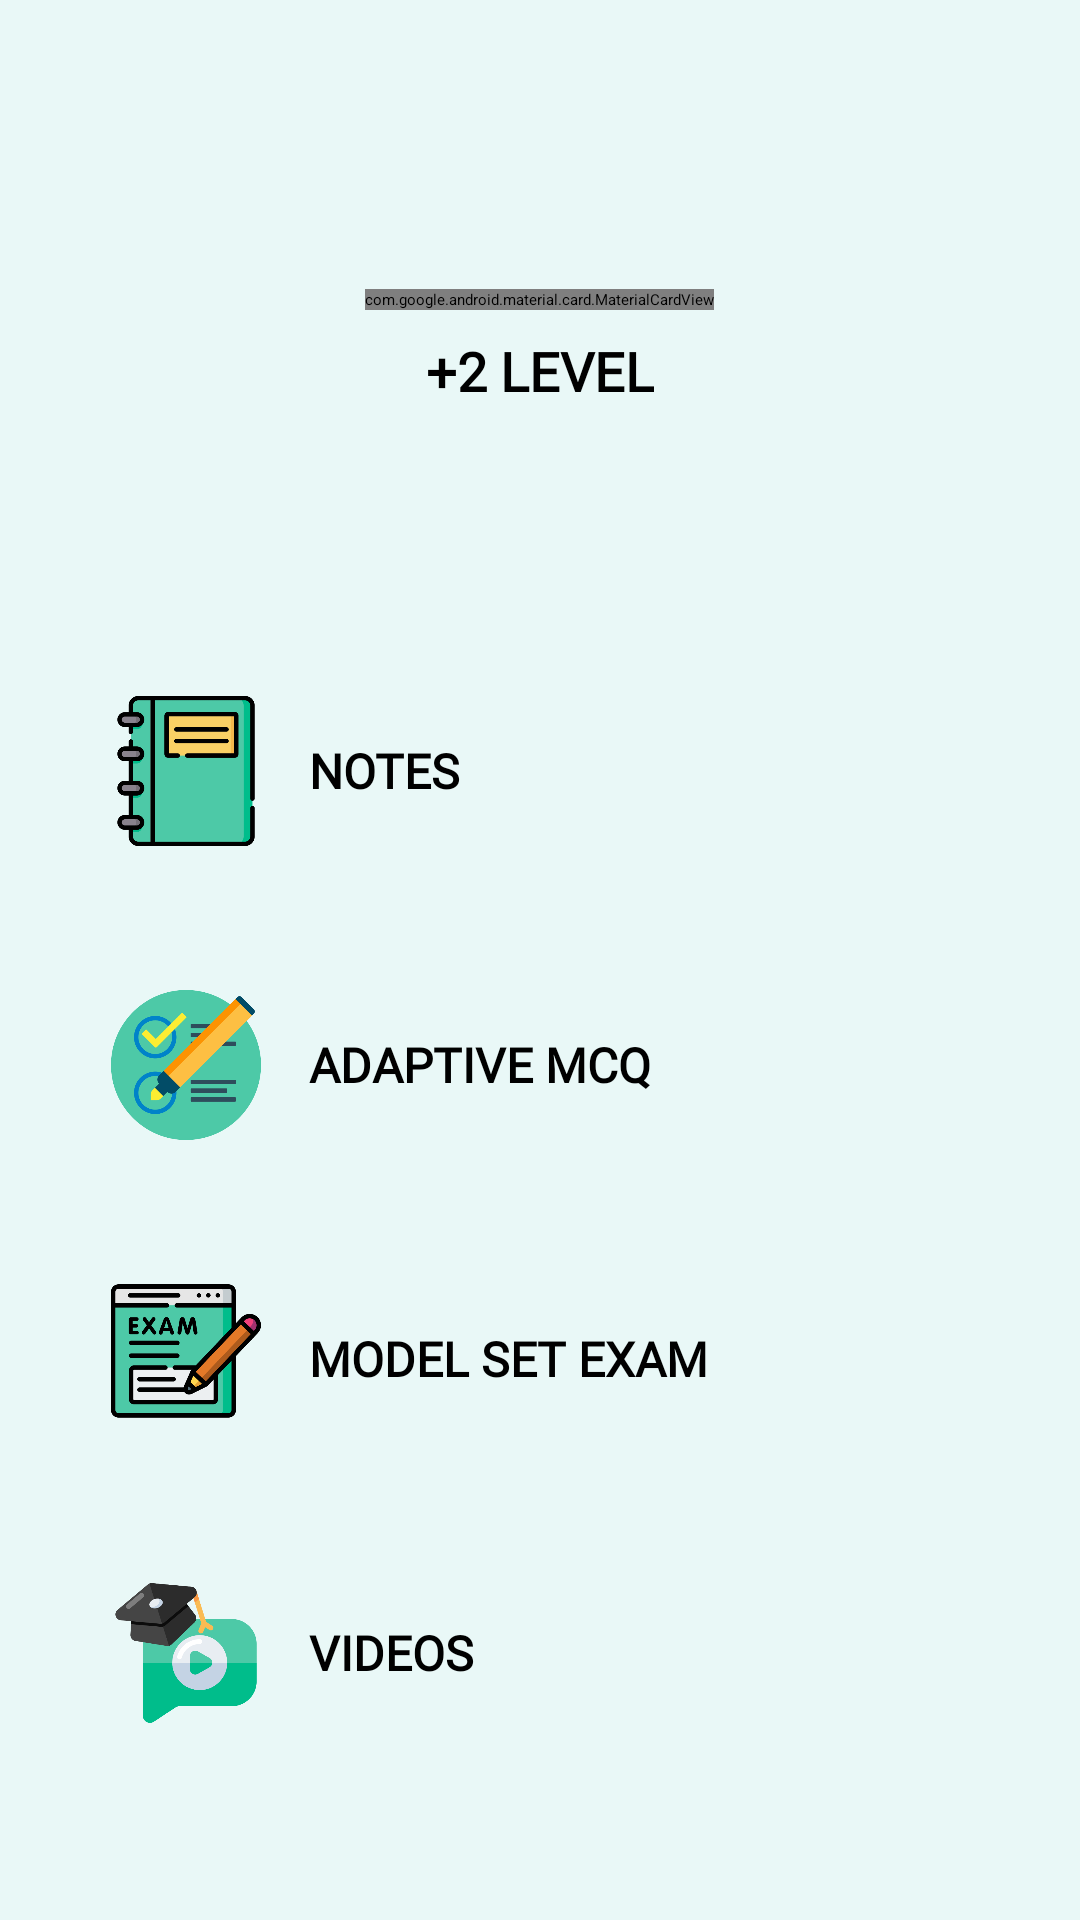

The Android layout XML behind this screen, and the referenced resources:
<!-- AndroidManifest.xml: application theme Theme.Practice -->
<!-- res/layout/fragment_plus2.xml -->
<?xml version="1.0" encoding="utf-8"?>
<FrameLayout xmlns:android="http://schemas.android.com/apk/res/android"
    xmlns:tools="http://schemas.android.com/tools"
    android:layout_width="match_parent"
    android:layout_height="match_parent"
    xmlns:app="http://schemas.android.com/apk/res-auto"
    android:orientation="vertical"
    android:padding="16dp"
    android:background="@color/background"
    tools:context=".Plus2Fragment">

        
        <LinearLayout
            android:layout_width="match_parent"
            android:layout_height="200dp"
            android:orientation="vertical"
            android:gravity="center"
            android:layout_marginBottom="32dp">
            <com.google.android.material.card.MaterialCardView
                android:layout_width="wrap_content"
                android:layout_height="wrap_content"
                app:cardCornerRadius="5dp"
                app:cardElevation="5dp">

                <ImageView
                    android:layout_width="100dp"
                    android:layout_height="100dp"
                    android:src="@drawable/plus2"
                    android:contentDescription="plus2_logo"/>
            </com.google.android.material.card.MaterialCardView>

            <TextView
                android:layout_width="wrap_content"
                android:layout_height="wrap_content"
                android:text="+2 LEVEL"
                android:fontFamily="@font/inter"
                android:textColor="@android:color/black"
                android:textSize="18sp"
                android:textStyle="bold"
                android:layout_marginTop="8dp"/>

        </LinearLayout>

        
        <LinearLayout
            android:layout_width="match_parent"
            android:layout_height="wrap_content"
            android:orientation="vertical"
            android:layout_marginTop="200dp"
            android:layout_marginBottom="16dp">

            

            
            <LinearLayout
                android:id="@+id/notes"
                android:layout_width="match_parent"
                android:layout_height="wrap_content"
                android:layout_marginBottom="16dp"
                android:background="@drawable/rounded_corner_features"
                android:orientation="horizontal"
                android:padding="16dp"
                android:layout_marginHorizontal="5dp">

                <ImageView
                    android:layout_width="50dp"
                    android:layout_height="50dp"
                    android:contentDescription="notes_icon"
                    android:src="@drawable/notebook" />

                <TextView
                    android:layout_width="0dp"
                    android:layout_height="wrap_content"
                    android:layout_gravity="center"
                    android:layout_weight="1"
                    android:fontFamily="@font/inter"
                    android:gravity="center_vertical"
                    android:paddingStart="16dp"
                    android:text="NOTES"
                    android:textColor="@android:color/black"
                    android:textSize="16sp"
                    android:textStyle="bold" />

            </LinearLayout>

            <LinearLayout
                android:id="@+id/mcq"
                android:layout_width="match_parent"
                android:layout_height="wrap_content"
                android:orientation="horizontal"
                android:background="@drawable/rounded_corner_features"
                android:padding="16dp"
                android:layout_marginBottom="16dp"
                android:layout_marginHorizontal="5dp">

                <ImageView
                    android:layout_width="50dp"
                    android:layout_height="50dp"
                    android:src="@drawable/test"
                    android:contentDescription="mcq_icon"/>

                <TextView
                    android:layout_width="0dp"
                    android:layout_height="wrap_content"
                    android:layout_weight="1"
                    android:gravity="center_vertical"
                    android:text="ADAPTIVE MCQ"
                    android:layout_gravity="center"
                    android:textStyle="bold"
                    android:fontFamily="@font/inter"
                    android:textSize="16sp"
                    android:textColor="@android:color/black"
                    android:paddingStart="16dp"/>


            </LinearLayout>

            
            <LinearLayout
                android:id="@+id/testExam"
                android:layout_width="match_parent"
                android:layout_height="wrap_content"
                android:orientation="horizontal"
                android:background="@drawable/rounded_corner_features"
                android:padding="16dp"
                android:layout_marginBottom="16dp"
                android:layout_marginHorizontal="5dp">

                <ImageView
                    android:layout_width="50dp"
                    android:layout_height="50dp"
                    android:contentDescription="exam_icon"
                    android:src="@drawable/exam" />

                <TextView
                    android:layout_width="0dp"
                    android:layout_height="wrap_content"
                    android:layout_weight="1"
                    android:gravity="center_vertical"
                    android:text="MODEL SET EXAM"
                    android:layout_gravity="center"
                    android:textStyle="bold"
                    android:fontFamily="@font/inter"
                    android:textSize="16sp"
                    android:textColor="@android:color/black"
                    android:paddingStart="16dp"/>


            </LinearLayout>

            
            <LinearLayout
                android:id="@+id/videos"
                android:layout_width="match_parent"
                android:layout_height="wrap_content"
                android:orientation="horizontal"
                android:background="@drawable/rounded_corner_features"
                android:padding="16dp"
                android:layout_marginHorizontal="5dp">

                <ImageView
                    android:layout_width="50dp"
                    android:layout_height="50dp"
                    android:src="@drawable/video_learning"
                    android:contentDescription="videos_icon"/>

                <TextView
                    android:layout_width="0dp"
                    android:layout_height="wrap_content"
                    android:layout_weight="1"
                    android:gravity="center_vertical"
                    android:text="VIDEOS"
                    android:layout_gravity="center"
                    android:textStyle="bold"
                    android:fontFamily="@font/inter"
                    android:textSize="16sp"
                    android:textColor="@android:color/black"
                    android:paddingStart="16dp"/>

            </LinearLayout>
        </LinearLayout>
    </FrameLayout>
<!-- resources referenced by this layout -->
<resources>
  <color name="background">#E9F8F7</color>
  <!-- drawable exam: png bitmap (drawable, 29054 bytes) -->
  <!-- drawable notebook: png bitmap (drawable, 15207 bytes) -->
  <!-- drawable plus2: png bitmap (drawable, 75958 bytes) -->
  <!-- drawable test: png bitmap (drawable, 27738 bytes) -->
  <!-- drawable video_learning: png bitmap (drawable, 25982 bytes) -->
</resources>
